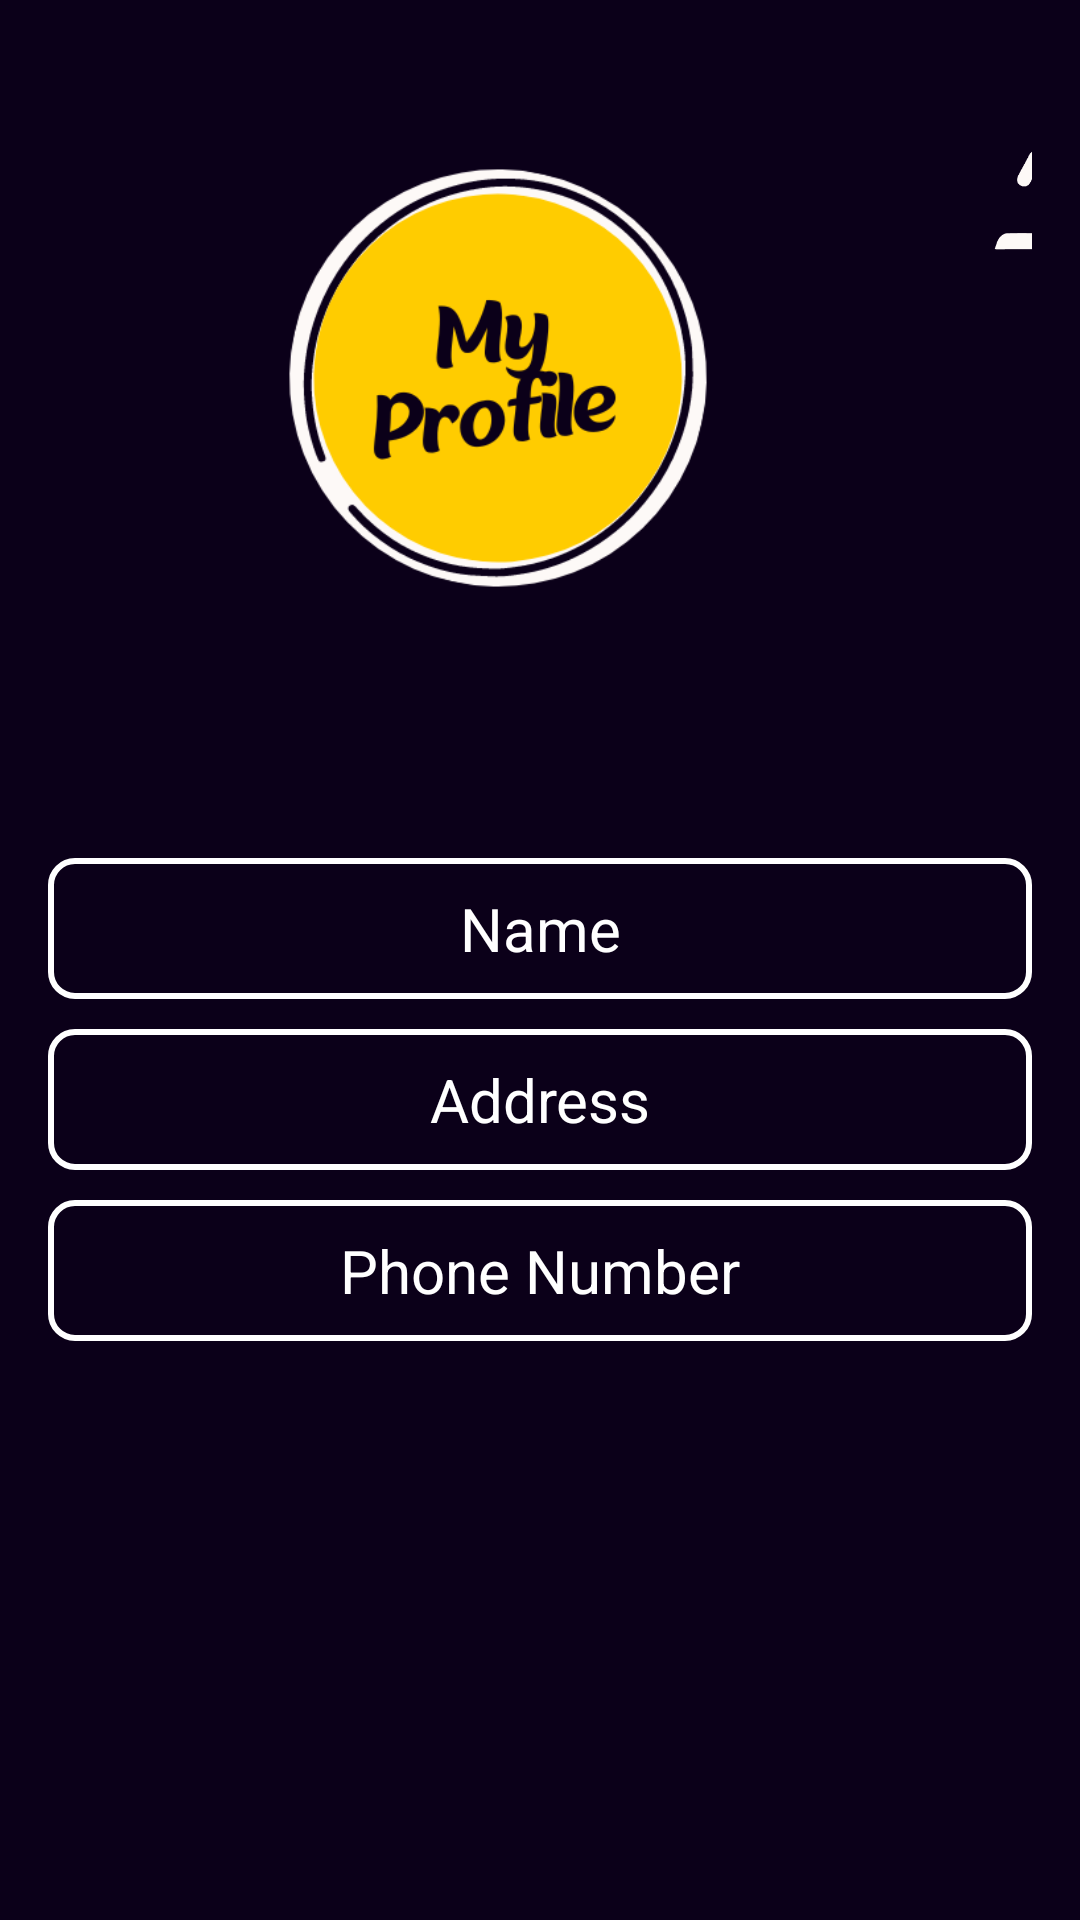

Layout XML and referenced resources for this Android screen:
<!-- AndroidManifest.xml: application theme Theme.Bytebooks -->
<!-- res/layout/fragment_dashboard.xml -->
<?xml version="1.0" encoding="utf-8"?>
<androidx.constraintlayout.widget.ConstraintLayout xmlns:android="http://schemas.android.com/apk/res/android"
    xmlns:app="http://schemas.android.com/apk/res-auto"
    xmlns:tools="http://schemas.android.com/tools"
    android:layout_width="match_parent"
    android:layout_height="match_parent"
    tools:context=".ui.dashboard.DashboardFragment">

    <RelativeLayout
        android:layout_width="match_parent"
        android:layout_height="match_parent"
        android:background="#0B0019"
        android:padding="16dp">

        <LinearLayout
            android:id="@+id/layout1"
            android:layout_width="match_parent"
            android:layout_height="wrap_content"
            android:layout_marginTop="0dp">

            <ImageView
                android:id="@+id/imageView1"
                android:layout_width="280dp"
                android:layout_height="220dp"
                android:layout_toRightOf="@id/imageView2"
                android:layout_marginStart="10dp"
                android:src="@drawable/myprofile"
                android:layout_gravity="center"/>

            <ImageView
                android:id="@+id/logoutprofilebtn"
                android:layout_width="100dp"
                android:layout_height="100dp"
                android:src="@drawable/logoutnaya" />

        </LinearLayout>

        <LinearLayout
            android:id="@+id/layout2"
            android:layout_width="match_parent"
            android:layout_height="wrap_content"
            android:orientation="vertical"
            android:layout_marginTop="50dp"
            android:layout_below="@id/layout1">

            <TextView
                android:layout_width="match_parent"
                android:layout_height="wrap_content"
                android:hint="Name"
                android:textSize="20dp"
                android:textAlignment="center"
                android:id="@+id/userkaname"
                android:background="@drawable/rectangle_shape"
                android:textColorHint="@color/white"
                android:textColor="@color/white"
                android:padding="10dp" />

            <TextView
                android:layout_width="match_parent"
                android:layout_height="wrap_content"
                android:hint="Address"
                android:textSize="20dp"
                android:textAlignment="center"
                android:id="@+id/userkaaddress"
                android:textColorHint="@color/white"
                android:background="@drawable/rectangle_shape"
                android:textColor="@color/white"
                android:padding="10dp"
                android:layout_marginTop="10dp" />

            <TextView
                android:layout_width="match_parent"
                android:layout_height="wrap_content"
                android:hint="Phone Number"
                android:textSize="20dp"
                android:textAlignment="center"
                android:background="@drawable/rectangle_shape"
                android:id="@+id/userkaphonenumber"
                android:textColorHint="@color/white"
                android:textColor="@color/white"
                android:padding="10dp"
                android:layout_marginTop="10dp" />

        </LinearLayout>

    </RelativeLayout>

</androidx.constraintlayout.widget.ConstraintLayout>
<!-- resources referenced by this layout -->
<resources>
  <!-- drawable logoutnaya: png bitmap (drawable, 8915 bytes) -->
  <!-- drawable myprofile: png bitmap (drawable, 31785 bytes) -->
  <!-- drawable rectangle_shape (drawable) -->
  <shape xmlns:android="http://schemas.android.com/apk/res/android"
      android:shape="rectangle">
      <corners android:radius="8dp" />
      <solid android:color="#0B0019" />
      <stroke
          android:width="2dp"
          android:color="@color/white" />
  </shape>
  <style name="Theme.Bytebooks" parent="Theme.MaterialComponents.DayNight.NoActionBar">
          
          <item name="colorPrimary">@color/purple_500</item>
          <item name="colorPrimaryVariant">@color/purple_700</item>
          <item name="colorOnPrimary">@color/white</item>
          
          <item name="colorSecondary">@color/teal_200</item>
          <item name="colorSecondaryVariant">@color/teal_700</item>
          <item name="colorOnSecondary">@color/black</item>
          
          <item name="android:statusBarColor">?attr/colorPrimaryVariant</item>
          
      </style>
  <!-- not gathered from this repository: default colours our renderer supplied (Android Studio template values) -->
  <color name="purple_500">#FF6200EE</color>
  <color name="purple_700">#FF3700B3</color>
  <color name="teal_200">#FF03DAC5</color>
  <color name="teal_700">#FF018786</color>
  <color name="black">#FF000000</color>
  <color name="white">#FFFFFFFF</color>
</resources>
